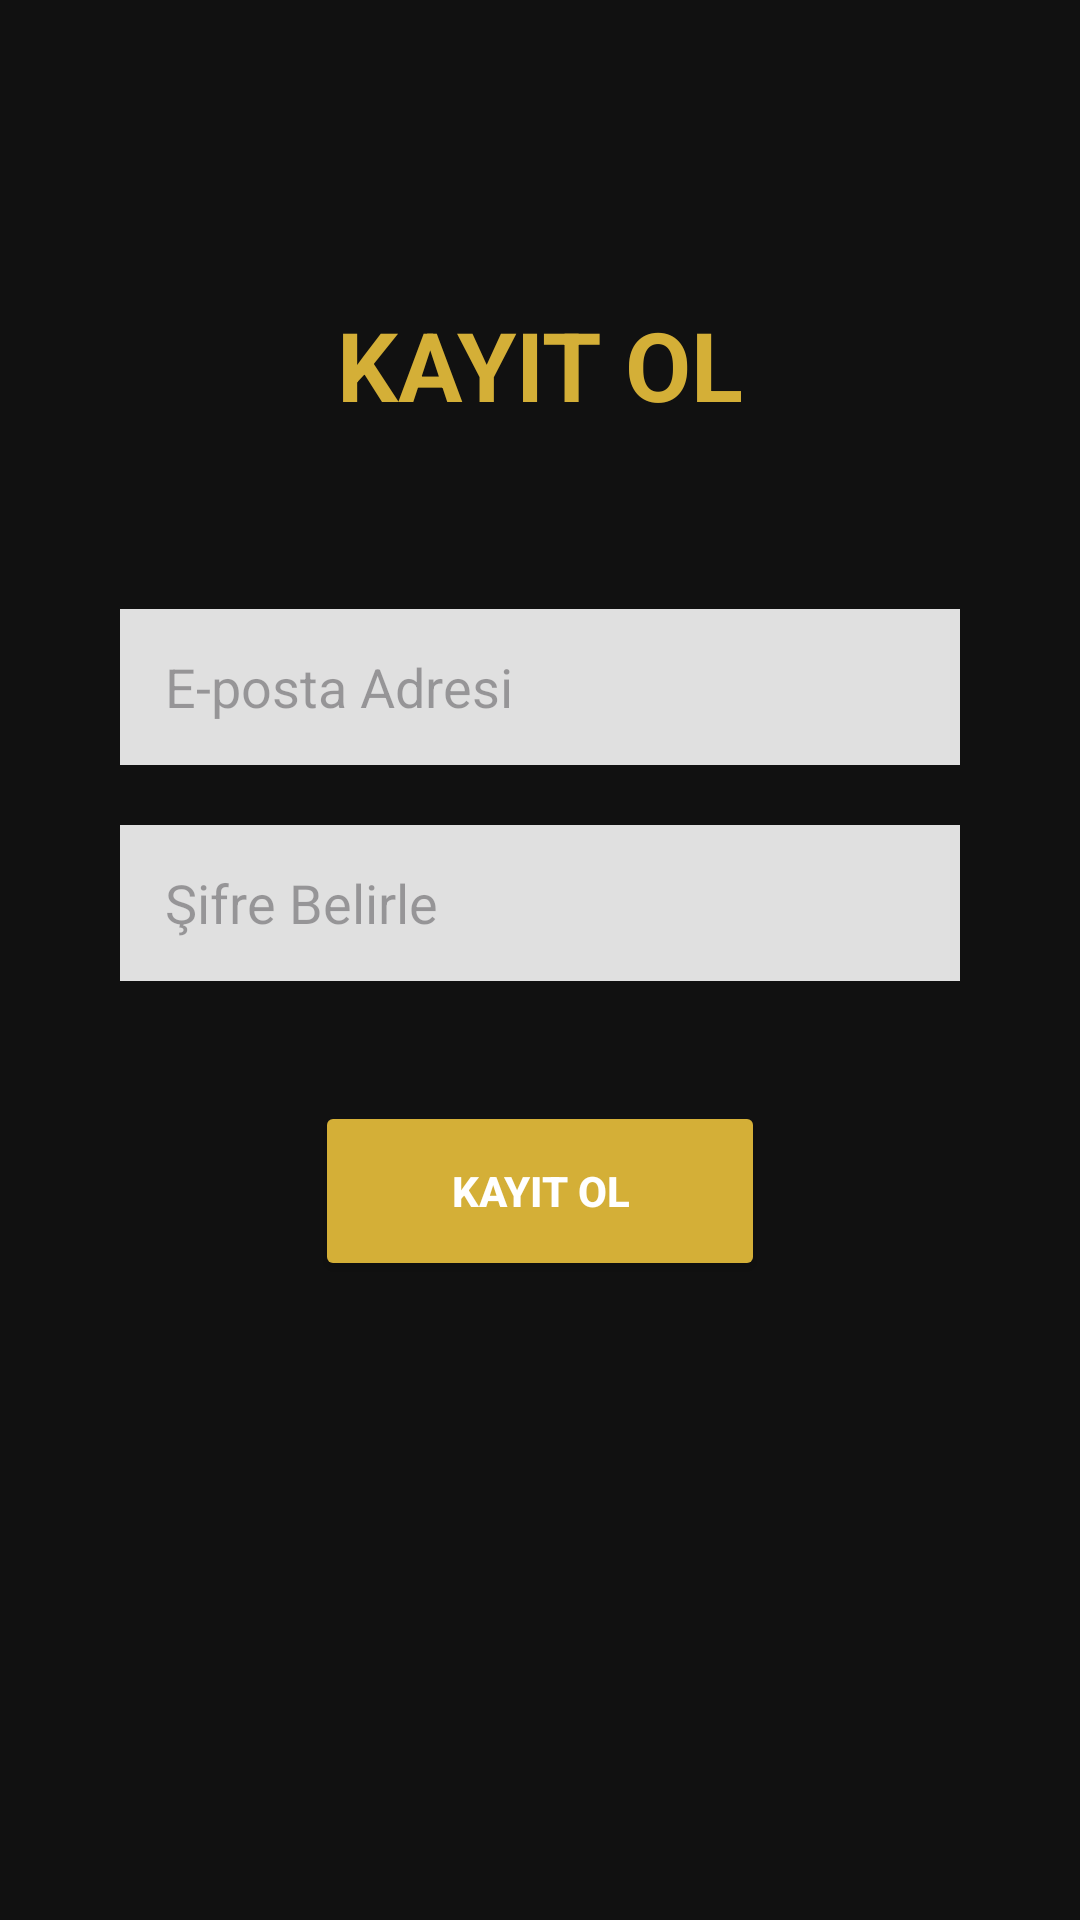

The Android layout XML behind this screen, and the referenced resources:
<!-- AndroidManifest.xml: application theme Theme.SonÖdev -->
<!-- res/layout/activity_register.xml -->
<?xml version="1.0" encoding="utf-8"?>
<androidx.constraintlayout.widget.ConstraintLayout xmlns:android="http://schemas.android.com/apk/res/android"
    xmlns:app="http://schemas.android.com/apk/res-auto"
    xmlns:tools="http://schemas.android.com/tools"
    android:layout_width="match_parent"
    android:layout_height="match_parent"
    android:background="#111111"
    tools:context=".RegisterActivity">

    <TextView
        android:id="@+id/textViewBaslik"
        android:layout_width="wrap_content"
        android:layout_height="wrap_content"
        android:layout_marginTop="100dp"
        android:text="KAYIT OL"
        android:textColor="#D4AF37"
        android:textSize="32sp"
        android:textStyle="bold"
        app:layout_constraintEnd_toEndOf="parent"
        app:layout_constraintStart_toStartOf="parent"
        app:layout_constraintTop_toTopOf="parent" />

    <EditText
        android:id="@+id/registerEmail"
        android:layout_width="0dp"
        android:layout_height="52dp"
        android:layout_marginHorizontal="40dp"
        android:layout_marginTop="60dp"
        android:background="#E0E0E0"
        android:hint="E-posta Adresi"
        android:inputType="textEmailAddress"
        android:paddingStart="15dp"
        android:textColor="#000000"
        app:layout_constraintEnd_toEndOf="parent"
        app:layout_constraintStart_toStartOf="parent"
        app:layout_constraintTop_toBottomOf="@+id/textViewBaslik" />

    <EditText
        android:id="@+id/registerPassword"
        android:layout_width="0dp"
        android:layout_height="52dp"
        android:layout_marginHorizontal="40dp"
        android:layout_marginTop="20dp"
        android:background="#E0E0E0"
        android:hint="Şifre Belirle"
        android:inputType="textPassword"
        android:paddingStart="15dp"
        android:textColor="#000000"
        app:layout_constraintEnd_toEndOf="parent"
        app:layout_constraintStart_toStartOf="parent"
        app:layout_constraintTop_toBottomOf="@+id/registerEmail" />

    <Button
        android:id="@+id/buttonKayitOl"
        android:layout_width="150dp"
        android:layout_height="60dp"
        android:layout_marginTop="40dp"
        android:backgroundTint="#D4AF37"
        android:text="KAYIT OL"
        android:textColor="#FFFFFF"
        android:textStyle="bold"
        app:layout_constraintEnd_toEndOf="parent"
        app:layout_constraintStart_toStartOf="parent"
        app:layout_constraintTop_toBottomOf="@+id/registerPassword" />

</androidx.constraintlayout.widget.ConstraintLayout>
<!-- resources referenced by this layout -->
<resources>
  <style name="Theme.SonÖdev" parent="Base.Theme.SonÖdev" />
  <style name="Base.Theme.SonÖdev" parent="Theme.Material3.DayNight.NoActionBar">
          
          
      </style>
</resources>
